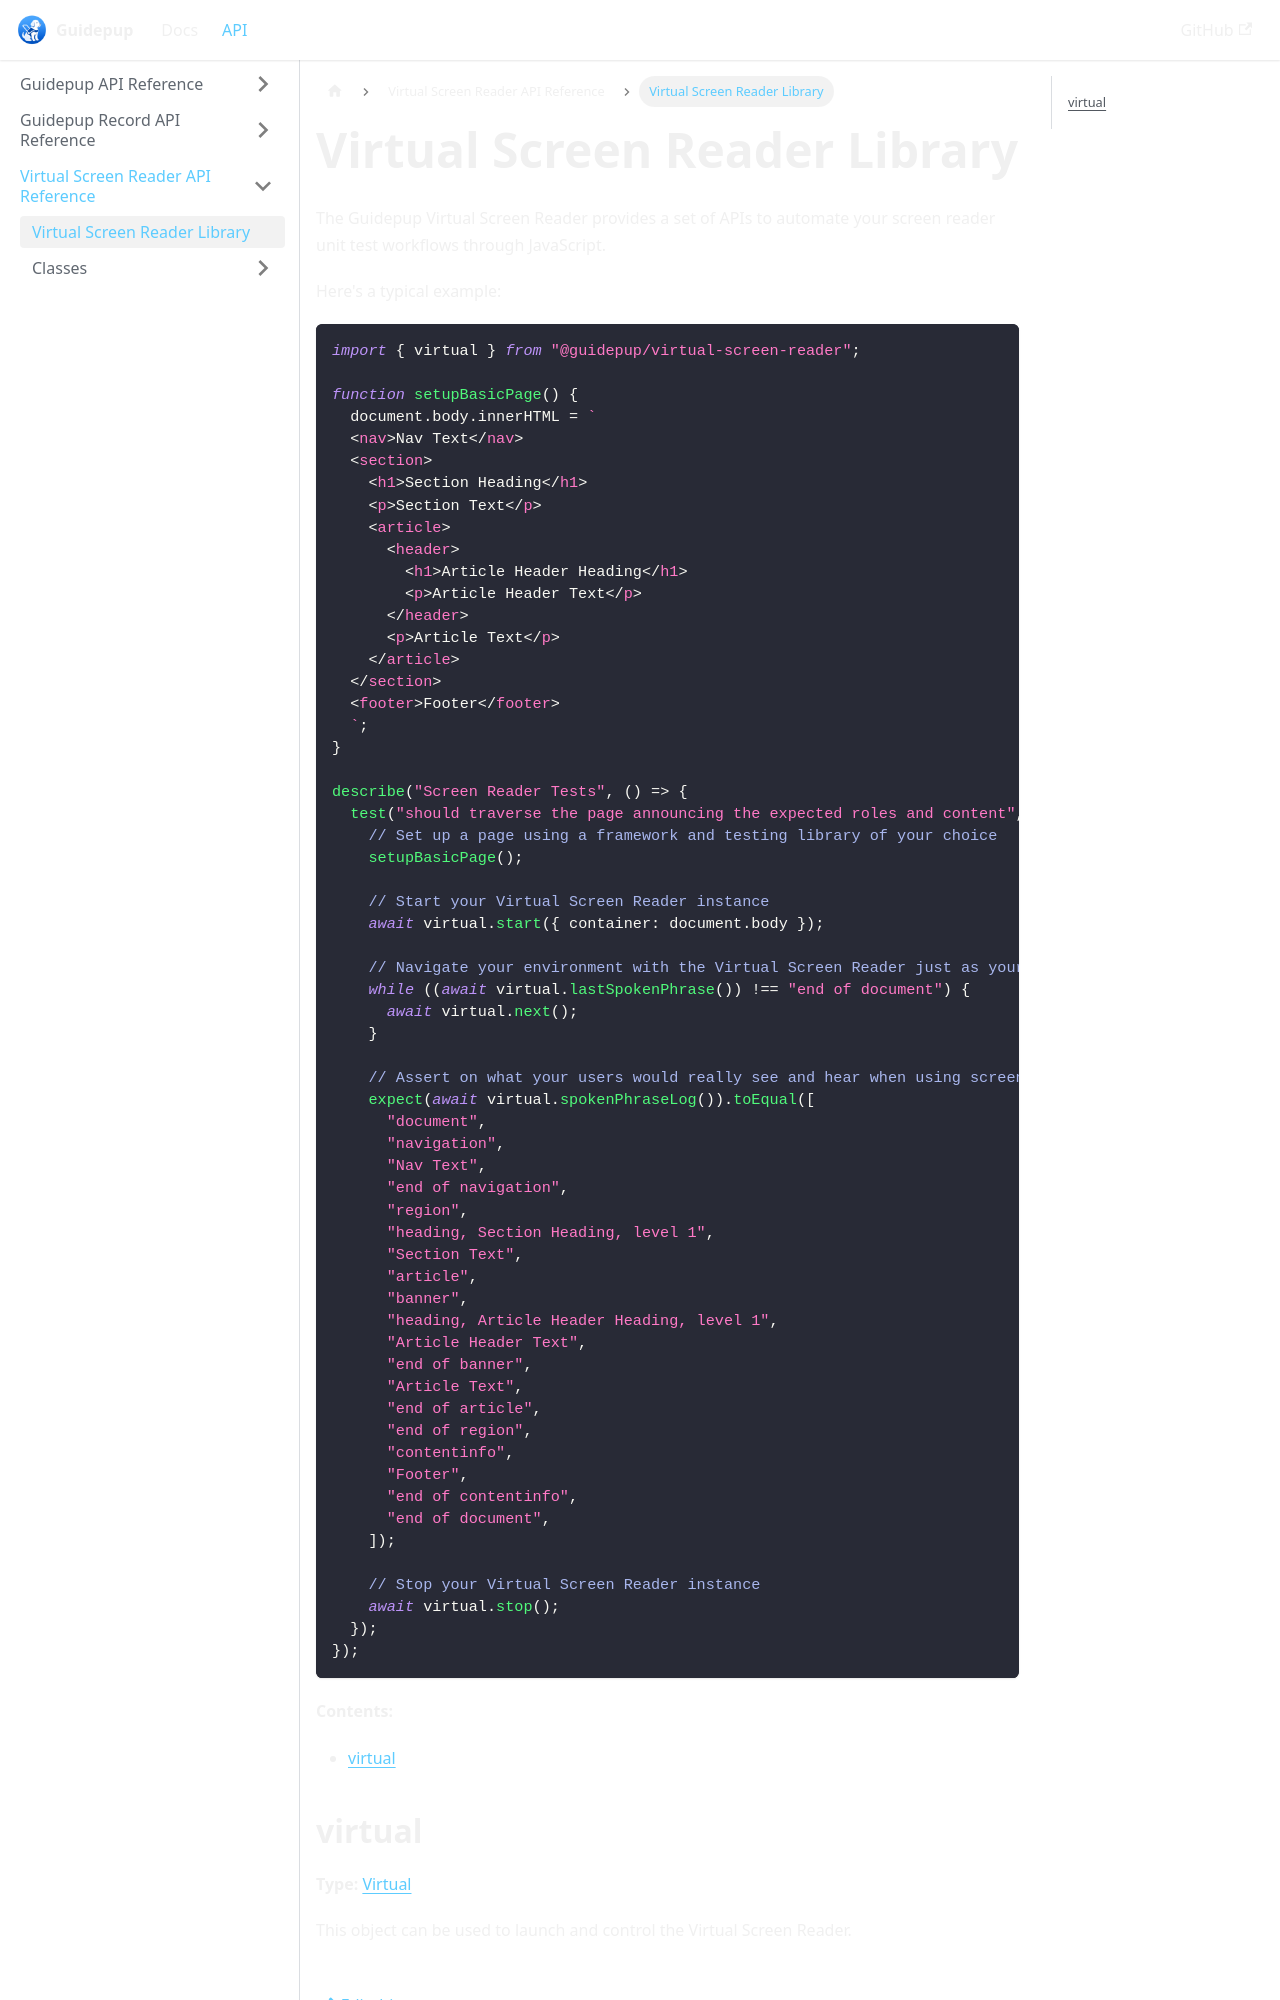

repository: guidepup/guidepup.dev · page: docs/api/class-guidepup-virtual-screen-reader.html · generator: docusaurus

---
title: "Virtual Screen Reader Library"
description: Overview of the Guidepup Virtual Screen Reader library for DOM-based automation.
---

# Virtual Screen Reader Library

The Guidepup Virtual Screen Reader provides a set of APIs to automate your screen reader unit test workflows through JavaScript.

Here's a typical example:

```ts
import { virtual } from "@guidepup/virtual-screen-reader";

function setupBasicPage() {
  document.body.innerHTML = `
  <nav>Nav Text</nav>
  <section>
    <h1>Section Heading</h1>
    <p>Section Text</p>
    <article>
      <header>
        <h1>Article Header Heading</h1>
        <p>Article Header Text</p>
      </header>
      <p>Article Text</p>
    </article> 
  </section>
  <footer>Footer</footer>
  `;
}

describe("Screen Reader Tests", () => {
  test("should traverse the page announcing the expected roles and content", async () => {
    // Set up a page using a framework and testing library of your choice
    setupBasicPage();

    // Start your Virtual Screen Reader instance
    await virtual.start({ container: document.body });

    // Navigate your environment with the Virtual Screen Reader just as your users would
    while ((await virtual.lastSpokenPhrase()) !== "end of document") {
      await virtual.next();
    }
